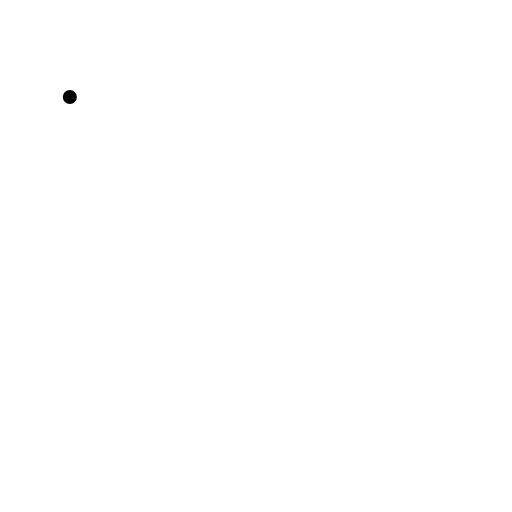
t = 0.00 s
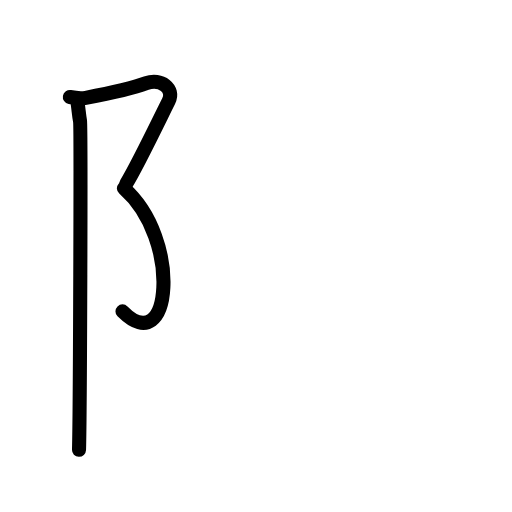
t = 2.60 s
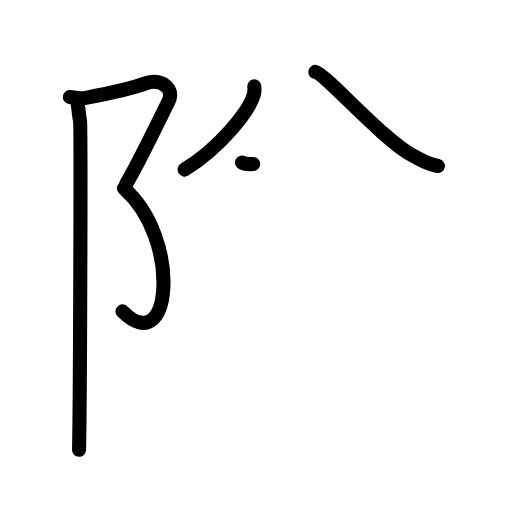
t = 5.20 s
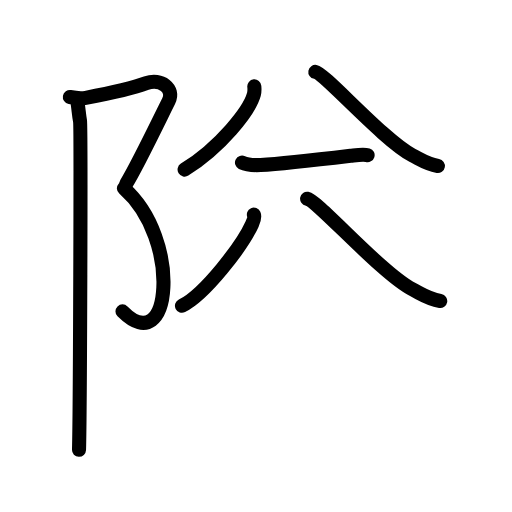
t = 7.80 s
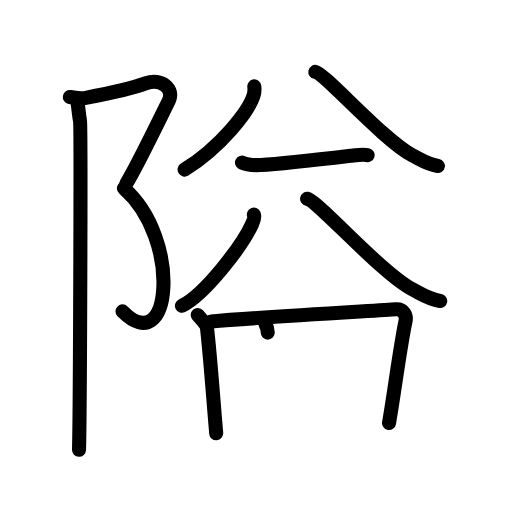
t = 10.40 s
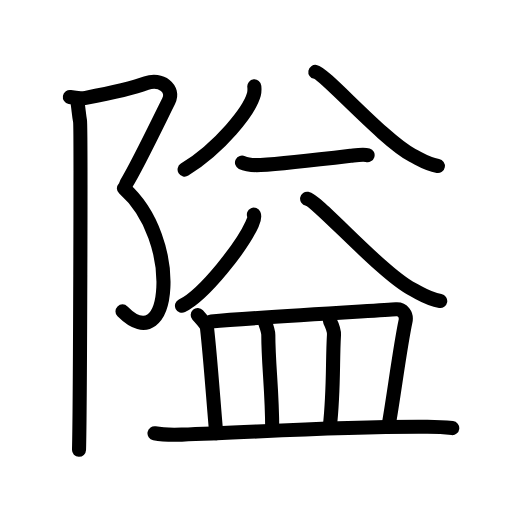
t = 13.00 s

The animated SVG that drew these frames (rendered in a browser with its animation timeline set to each time). Animation: 42 SMIL elements (animate=42); one cycle of 13.00 s.

<?xml version="1.0" encoding="UTF-8"?>
<!--
AniKanjiVG is licensed by CC-BY-SA Paul C. Sommerhoff (https://bitbucket.org/sommerhoff/anikanjivg).
AniKanjiVG uses KanjiVG which is licensed by CC-BY-SA Ulrich Apel (http://kanjivg.tagaini.net).
See also http://creativecommons.org/licenses/by-sa/3.0/
-->
<svg xmlns:kvg='http://kanjivg.tagaini.net' xmlns='http://www.w3.org/2000/svg' width='109' height='109' viewBox='0 0 109 109' style='fill:none;stroke:#000000;stroke-width:3;stroke-linecap:round;stroke-linejoin:round;' id="kvg:kanji_09698"><g id="kvg:09698" kvg:element="隘"><g id="kvg:09698-g1" kvg:element="⻖" kvg:variant="true" kvg:original="阜" kvg:position="left" kvg:radical="general"><path id="kvg:09698-s1" kvg:type="㇇" d="M14.87,20.66c0.73,0.13,2.55,0.32,3.39,0.16c5.74-1.07,10.28-2.13,12.88-3.11c3.06-1.15,6.12,1.15,4.76,3.83c-1.36,2.68-6.63,13.71-9.01,17.55"><animate attributeName="d" begin="0.0s" dur="0.25s" from="M14.87,20.66C14.87,20.66,14.87,20.66,14.87,20.66" to="M14.87,20.66c0.73,0.13,2.55,0.32,3.39,0.16" />
<animate attributeName="d" begin="0.25s" dur="0.25s" from="M14.87,20.66c0.73,0.13,2.55,0.32,3.39,0.16c0,0,0,0,0,0,0" to="M14.87,20.66c0.73,0.13,2.55,0.32,3.39,0.16c5.74-1.07,10.28-2.13,12.88-3.11" />
<animate attributeName="d" begin="0.5s" dur="0.25s" from="M14.87,20.66c0.73,0.13,2.55,0.32,3.39,0.16c5.74-1.07,10.28-2.13,12.88-3.11c0,0,0,0,0,0,0" to="M14.87,20.66c0.73,0.13,2.55,0.32,3.39,0.16c5.74-1.07,10.28-2.13,12.88-3.11c3.06-1.15,6.12,1.15,4.76,3.83" />
<animate attributeName="d" begin="0.75s" dur="0.25s" from="M14.87,20.66c0.73,0.13,2.55,0.32,3.39,0.16c5.74-1.07,10.28-2.13,12.88-3.11c3.06-1.15,6.12,1.15,4.76,3.83c0,0,0,0,0,0,0" to="M14.87,20.66c0.73,0.13,2.55,0.32,3.39,0.16c5.74-1.07,10.28-2.13,12.88-3.11c3.06-1.15,6.12,1.15,4.76,3.83c-1.36,2.68-6.63,13.71-9.01,17.55" />
</path>
<path id="kvg:09698-s2" kvg:type="㇕va" d="M26.38,40.09C38.75,51,36.5,76.75,26.08,66.29"><animate attributeName="d" begin="1.0s" dur="1.0s" from="M26.38,40.09C26.38,40.09,26.38,40.09,26.38,40.09" to="M26.38,40.09C38.75,51,36.5,76.75,26.08,66.29" />
<animate attributeName="d" begin="0s" dur="1.0s" from="M-100,-100" to="M-100,-100" />
</path>
<path id="kvg:09698-s3" kvg:type="㇑" d="M16.54,22.03c0.21,1.47,0.28,2.59,0.5,3.74c0.22,1.15,0,62.8-0.22,69.99"><animate attributeName="d" begin="2.0s" dur="0.5s" from="M16.54,22.03C16.54,22.03,16.54,22.03,16.54,22.03" to="M16.54,22.03c0.21,1.47,0.28,2.59,0.5,3.74" />
<animate attributeName="d" begin="2.5s" dur="0.5s" from="M16.54,22.03c0.21,1.47,0.28,2.59,0.5,3.74c0,0,0,0,0,0,0" to="M16.54,22.03c0.21,1.47,0.28,2.59,0.5,3.74c0.22,1.15,0,62.8-0.22,69.99" />
<animate attributeName="d" begin="0s" dur="2.0s" from="M-100,-100" to="M-100,-100" />
</path>
</g>
<g id="kvg:09698-g2" kvg:position="right"><g id="kvg:09698-g3" kvg:element="益" kvg:variant="true" kvg:position="top"><g id="kvg:09698-g4" kvg:element="八"><g id="kvg:09698-g5" kvg:position="left"><path id="kvg:09698-s4" kvg:type="㇒" d="M54.14,18.39c0.04,0.42,0.08,1.08-0.08,1.68C53.09,23.6,46.91,31.36,39.3,36.1"><animate attributeName="d" begin="3.0s" dur="0.5s" from="M54.14,18.39C54.14,18.39,54.14,18.39,54.14,18.39" to="M54.14,18.39c0.04,0.42,0.08,1.08-0.08,1.68" />
<animate attributeName="d" begin="3.5s" dur="0.5s" from="M54.14,18.39c0.04,0.42,0.08,1.08-0.08,1.68c0,0,0,0,0,0,0" to="M54.14,18.39c0.04,0.42,0.08,1.08-0.08,1.68C53.09,23.6,46.91,31.36,39.3,36.1" />
<animate attributeName="d" begin="0s" dur="3.0s" from="M-100,-100" to="M-100,-100" />
</path>
</g>
<g id="kvg:09698-g6" kvg:position="right"><path id="kvg:09698-s5" kvg:type="㇏" d="M67.13,15.31c2.05,0.37,14.56,14.57,20.63,17.74c2.35,1.23,3.19,1.88,5.46,2.28"><animate attributeName="d" begin="4.0s" dur="0.5s" from="M67.13,15.31C67.13,15.31,67.13,15.31,67.13,15.31" to="M67.13,15.31c2.05,0.37,14.56,14.57,20.63,17.74" />
<animate attributeName="d" begin="4.5s" dur="0.5s" from="M67.13,15.31c2.05,0.37,14.56,14.57,20.63,17.74c0,0,0,0,0,0,0" to="M67.13,15.31c2.05,0.37,14.56,14.57,20.63,17.74c2.35,1.23,3.19,1.88,5.46,2.28" />
<animate attributeName="d" begin="0s" dur="4.0s" from="M-100,-100" to="M-100,-100" />
</path>
</g>
<path id="kvg:09698-s6" kvg:type="㇐" d="M51.52,34.62c1.03,0.51,2.92,0.56,3.96,0.51c4.82-0.25,14.26-1.38,19.16-1.97c1.71-0.21,2.76-0.39,3.62-0.13"><animate attributeName="d" begin="5.0s" dur="0.3333333333333333s" from="M51.52,34.62C51.52,34.62,51.52,34.62,51.52,34.62" to="M51.52,34.62c1.03,0.51,2.92,0.56,3.96,0.51" />
<animate attributeName="d" begin="5.333333333333333s" dur="0.3333333333333333s" from="M51.52,34.62c1.03,0.51,2.92,0.56,3.96,0.51c0,0,0,0,0,0,0" to="M51.52,34.62c1.03,0.51,2.92,0.56,3.96,0.51c4.82-0.25,14.26-1.38,19.16-1.97" />
<animate attributeName="d" begin="5.666666666666667s" dur="0.3333333333333333s" from="M51.52,34.62c1.03,0.51,2.92,0.56,3.96,0.51c4.82-0.25,14.26-1.38,19.16-1.97c0,0,0,0,0,0,0" to="M51.52,34.62c1.03,0.51,2.92,0.56,3.96,0.51c4.82-0.25,14.26-1.38,19.16-1.97c1.71-0.21,2.76-0.39,3.62-0.13" />
<animate attributeName="d" begin="0s" dur="5.0s" from="M-100,-100" to="M-100,-100" />
</path>
<g id="kvg:09698-g7" kvg:element="八"><g id="kvg:09698-g8" kvg:position="left"><path id="kvg:09698-s7" kvg:type="㇒" d="M54.05,45.69c0.26,0.58-0.04,1.24-0.36,1.96c-2.12,4.7-10.1,15.05-14.95,17.45"><animate attributeName="d" begin="6.0s" dur="0.5s" from="M54.05,45.69C54.05,45.69,54.05,45.69,54.05,45.69" to="M54.05,45.69c0.26,0.58-0.04,1.24-0.36,1.96" />
<animate attributeName="d" begin="6.5s" dur="0.5s" from="M54.05,45.69c0.26,0.58-0.04,1.24-0.36,1.96c0,0,0,0,0,0,0" to="M54.05,45.69c0.26,0.58-0.04,1.24-0.36,1.96c-2.12,4.7-10.1,15.05-14.95,17.45" />
<animate attributeName="d" begin="0s" dur="6.0s" from="M-100,-100" to="M-100,-100" />
</path>
</g>
<g id="kvg:09698-g9" kvg:position="right"><path id="kvg:09698-s8" kvg:type="㇏" d="M65.38,42.31c2.23,0.4,15.82,15.84,22.41,19.29c2.55,1.33,3.46,2.05,5.93,2.48"><animate attributeName="d" begin="7.0s" dur="0.5s" from="M65.38,42.31C65.38,42.31,65.38,42.31,65.38,42.31" to="M65.38,42.31c2.23,0.4,15.82,15.84,22.41,19.29" />
<animate attributeName="d" begin="7.5s" dur="0.5s" from="M65.38,42.31c2.23,0.4,15.82,15.84,22.41,19.29c0,0,0,0,0,0,0" to="M65.38,42.31c2.23,0.4,15.82,15.84,22.41,19.29c2.55,1.33,3.46,2.05,5.93,2.48" />
<animate attributeName="d" begin="0s" dur="7.0s" from="M-100,-100" to="M-100,-100" />
</path>
</g>
</g>
</g>
<g id="kvg:09698-g10" kvg:element="皿" kvg:position="bottom"><path id="kvg:09698-s9" kvg:type="㇑a" d="M42.09,67.08c0.58,0.64,1.92,2.21,1.98,2.76c0.68,5.91,1.29,14.68,1.96,22.4"><animate attributeName="d" begin="8.0s" dur="0.5s" from="M42.09,67.08C42.09,67.08,42.09,67.08,42.09,67.08" to="M42.09,67.08c0.58,0.64,1.92,2.21,1.98,2.76" />
<animate attributeName="d" begin="8.5s" dur="0.5s" from="M42.09,67.08c0.58,0.64,1.92,2.21,1.98,2.76c0,0,0,0,0,0,0" to="M42.09,67.08c0.58,0.64,1.92,2.21,1.98,2.76c0.68,5.91,1.29,14.68,1.96,22.4" />
<animate attributeName="d" begin="0s" dur="8.0s" from="M-100,-100" to="M-100,-100" />
</path>
<path id="kvg:09698-s10" kvg:type="㇕b" d="M44.96,68.43c10.46-0.89,35.57-2.31,39.35-2.58c1.38-0.1,2.35,1.06,2.01,2.62c-1.07,4.96-2.51,15.94-3.5,21.57"><animate attributeName="d" begin="9.0s" dur="0.3333333333333333s" from="M44.96,68.43C44.96,68.43,44.96,68.43,44.96,68.43" to="M44.96,68.43c10.46-0.89,35.57-2.31,39.35-2.58" />
<animate attributeName="d" begin="9.333333333333334s" dur="0.3333333333333333s" from="M44.96,68.43c10.46-0.89,35.57-2.31,39.35-2.58c0,0,0,0,0,0,0" to="M44.96,68.43c10.46-0.89,35.57-2.31,39.35-2.58c1.38-0.1,2.35,1.06,2.01,2.62" />
<animate attributeName="d" begin="9.666666666666666s" dur="0.3333333333333333s" from="M44.96,68.43c10.46-0.89,35.57-2.31,39.35-2.58c1.38-0.1,2.35,1.06,2.01,2.62c0,0,0,0,0,0,0" to="M44.96,68.43c10.46-0.89,35.57-2.31,39.35-2.58c1.38-0.1,2.35,1.06,2.01,2.62c-1.07,4.96-2.51,15.94-3.5,21.57" />
<animate attributeName="d" begin="0s" dur="9.0s" from="M-100,-100" to="M-100,-100" />
</path>
<path id="kvg:09698-s11" kvg:type="㇑a" d="M56.52,69.04c0.24,0.41,0.6,1.69,0.6,2.21c0,6.37,0.83,11.83,0.83,20.15"><animate attributeName="d" begin="10.0s" dur="0.5s" from="M56.52,69.04C56.52,69.04,56.52,69.04,56.52,69.04" to="M56.52,69.04c0.24,0.41,0.6,1.69,0.6,2.21" />
<animate attributeName="d" begin="10.5s" dur="0.5s" from="M56.52,69.04c0.24,0.41,0.6,1.69,0.6,2.21c0,0,0,0,0,0,0" to="M56.52,69.04c0.24,0.41,0.6,1.69,0.6,2.21c0,6.37,0.83,11.83,0.83,20.15" />
<animate attributeName="d" begin="0s" dur="10.0s" from="M-100,-100" to="M-100,-100" />
</path>
<path id="kvg:09698-s12" kvg:type="㇑a" d="M70.23,68.3c0.6,1.22,0.93,1.95,0.87,2.98c-0.34,5.7-0.01,11.8-0.88,19.51"><animate attributeName="d" begin="11.0s" dur="0.5s" from="M70.23,68.3C70.23,68.3,70.23,68.3,70.23,68.3" to="M70.23,68.3c0.6,1.22,0.93,1.95,0.87,2.98" />
<animate attributeName="d" begin="11.5s" dur="0.5s" from="M70.23,68.3c0.6,1.22,0.93,1.95,0.87,2.98c0,0,0,0,0,0,0" to="M70.23,68.3c0.6,1.22,0.93,1.95,0.87,2.98c-0.34,5.7-0.01,11.8-0.88,19.51" />
<animate attributeName="d" begin="0s" dur="11.0s" from="M-100,-100" to="M-100,-100" />
</path>
<path id="kvg:09698-s13" kvg:type="㇐" d="M32.89,92.24c1.51,0.29,4.29,0.34,5.81,0.29c15.76-0.49,33.08-1.8,52.28-1.67c2.53,0.02,4.04,0.14,5.3,0.28"><animate attributeName="d" begin="12.0s" dur="0.3333333333333333s" from="M32.89,92.24C32.89,92.24,32.89,92.24,32.89,92.24" to="M32.89,92.24c1.51,0.29,4.29,0.34,5.81,0.29" />
<animate attributeName="d" begin="12.333333333333334s" dur="0.3333333333333333s" from="M32.89,92.24c1.51,0.29,4.29,0.34,5.81,0.29c0,0,0,0,0,0,0" to="M32.89,92.24c1.51,0.29,4.29,0.34,5.81,0.29c15.76-0.49,33.08-1.8,52.28-1.67" />
<animate attributeName="d" begin="12.666666666666666s" dur="0.3333333333333333s" from="M32.89,92.24c1.51,0.29,4.29,0.34,5.81,0.29c15.76-0.49,33.08-1.8,52.28-1.67c0,0,0,0,0,0,0" to="M32.89,92.24c1.51,0.29,4.29,0.34,5.81,0.29c15.76-0.49,33.08-1.8,52.28-1.67c2.53,0.02,4.04,0.14,5.3,0.28" />
<animate attributeName="d" begin="0s" dur="12.0s" from="M-100,-100" to="M-100,-100" />
</path>
</g>
</g>
</g>
</g>
</svg>
